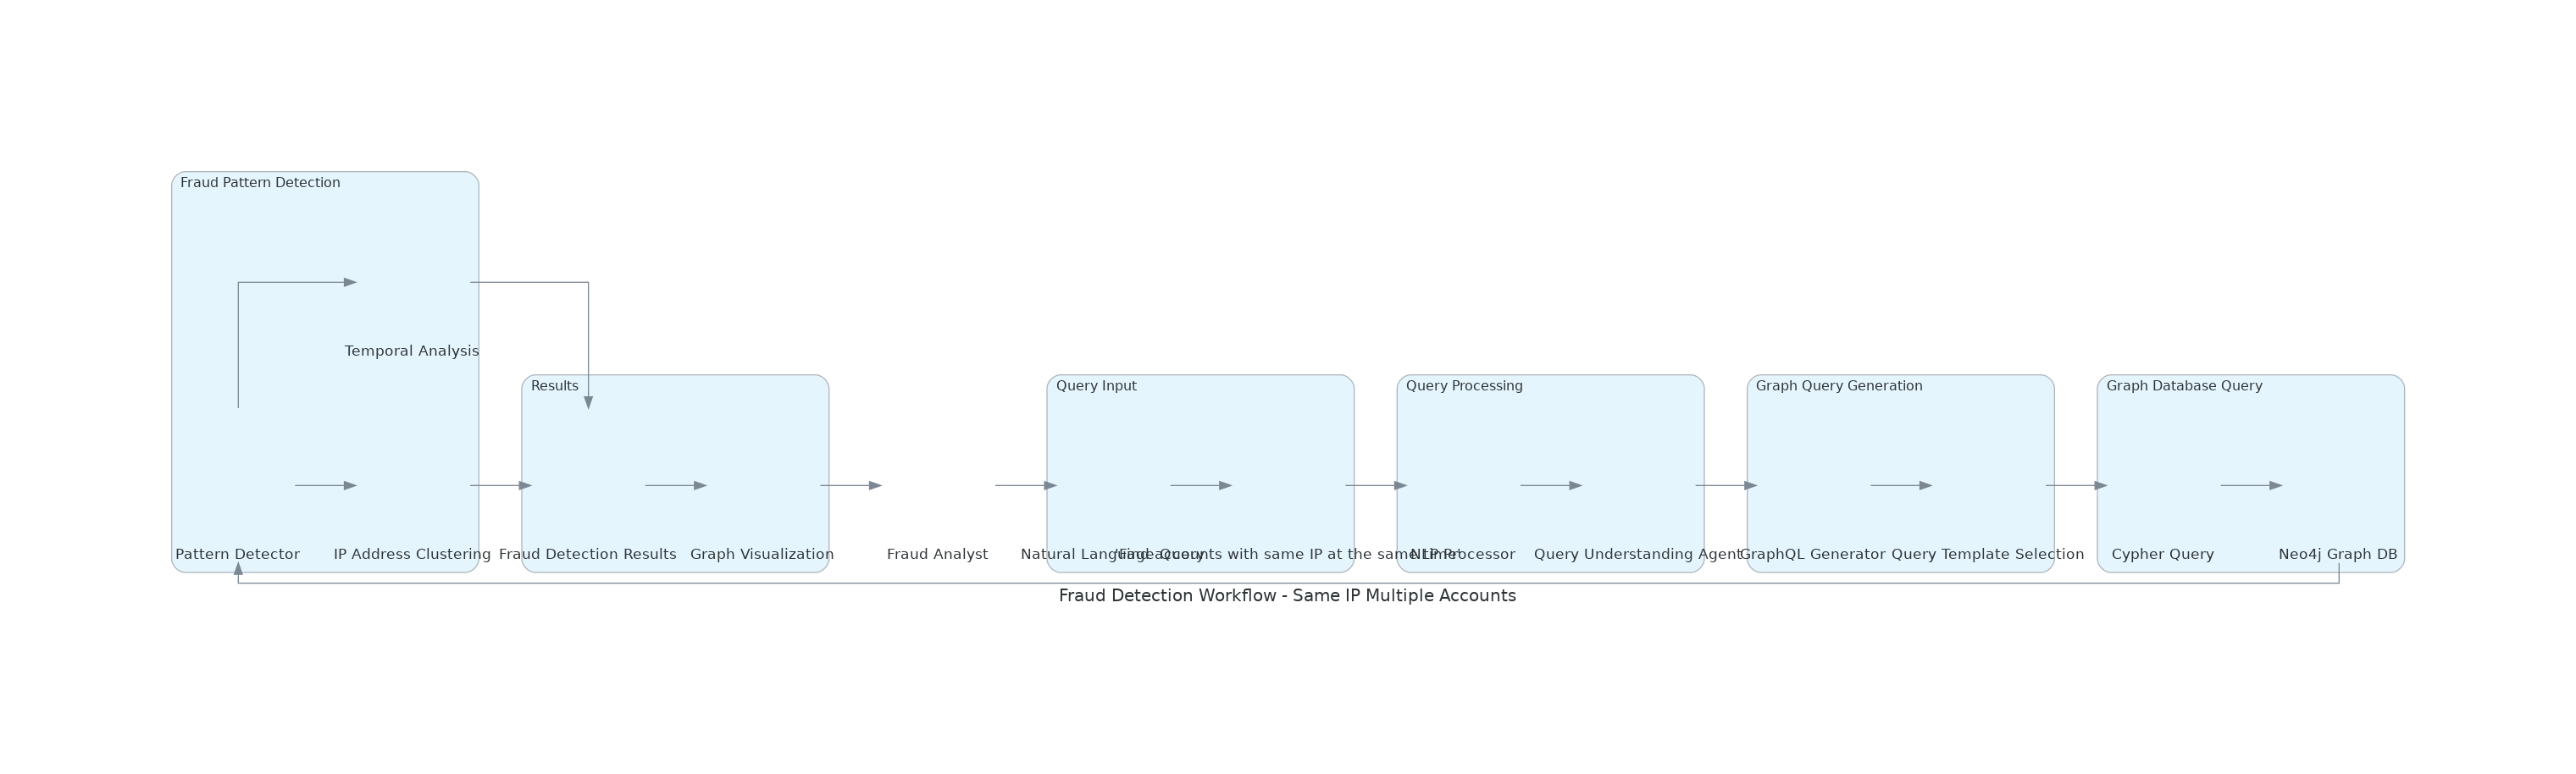

Write Python code to recreate this figure.
#!/usr/bin/env python3
from diagrams import Diagram, Cluster, Edge
from diagrams.programming.language import Python
from diagrams.custom import Custom

with Diagram("Fraud Detection Workflow - Same IP Multiple Accounts", show=False, filename="fraud_detection_workflow", outformat="png"):
    
    # User Input
    user = Custom("Fraud Analyst", "./custom_icons/agent.png")
    
    # Query Input
    with Cluster("Query Input"):
        query = Custom("Natural Language Query", "./custom_icons/agent.png")
        example = Custom("'Find accounts with same IP at the same time'", "./custom_icons/agent.png")
    
    # Query Processing
    with Cluster("Query Processing"):
        nlp_processor = Custom("NLP Processor", "./custom_icons/rasa.png")
        query_agent = Custom("Query Understanding Agent", "./custom_icons/agent.png")
    
    # Graph Query Generation
    with Cluster("Graph Query Generation"):
        graphql_generator = Custom("GraphQL Generator", "./custom_icons/graphql.png")
        query_template = Custom("Query Template Selection", "./custom_icons/agent.png")
    
    # Graph Database Query
    with Cluster("Graph Database Query"):
        neo4j = Custom("Neo4j Graph DB", "./custom_icons/graph.png")
        cypher = Custom("Cypher Query", "./custom_icons/graph.png")
        
    # Pattern Detection
    with Cluster("Fraud Pattern Detection"):
        pattern_detector = Custom("Pattern Detector", "./custom_icons/agent.png")
        ip_clustering = Custom("IP Address Clustering", "./custom_icons/agent.png")
        temporal_analysis = Custom("Temporal Analysis", "./custom_icons/agent.png")
    
    # Results
    with Cluster("Results"):
        fraud_results = Custom("Fraud Detection Results", "./custom_icons/agent.png")
        visualization = Custom("Graph Visualization", "./custom_icons/graph.png")
    
    # Flow
    user >> query
    query >> example
    example >> nlp_processor
    
    nlp_processor >> query_agent
    query_agent >> graphql_generator
    
    graphql_generator >> query_template
    query_template >> cypher
    
    cypher >> neo4j
    neo4j >> pattern_detector
    
    pattern_detector >> ip_clustering
    pattern_detector >> temporal_analysis
    
    ip_clustering >> fraud_results
    temporal_analysis >> fraud_results
    
    fraud_results >> visualization
    visualization >> user
